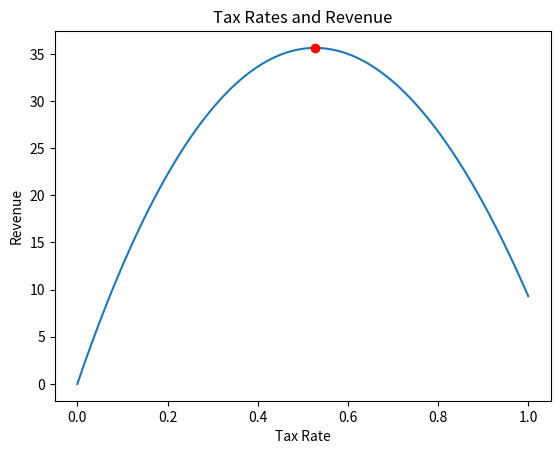

Reproduce this figure in Python.
import math
import matplotlib.pyplot as plt
import os
import time

def revenue(tax):
    """Taxes Formula"""
    return(100 * (math.log(tax + 1) - (tax -0.2)**2 + 0.04))

def revenue_derivative(tax):
    """revenue derivative """
    return(100 * (1/(tax + 1) - 2 * (tax - 0.2) ) )

def search_maxima(current_rate):
    """Algorithm no search maximun performance to revenue taxes """
    threshold = 0.0001
    maximum_iterations = 100000
    keep_going = True
    iterations = 0
    step_size = 0.001

    os.system('clear')
    while(keep_going):
        rate_change = step_size * revenue_derivative(current_rate)
        current_rate = current_rate + rate_change

        if abs(rate_change) < threshold or iterations >= maximum_iterations:
            keep_going = False

        iterations += 1

        print(f"Current Rate:\t{current_rate}\nRevenue:\t{revenue(current_rate)}")
        time.sleep(0.1)
        os.system('clear')        

    print(f"Current Rate:\t{current_rate}\nRevenue:\t{revenue(current_rate)}")
    return current_rate


if __name__ == "__main__":
    xs = [x/1000 for x in range(1001)]
    ys = [revenue(x) for x in xs]
    current_rate = 0.9

    current_rate = search_maxima(current_rate)

    plt.plot(xs, ys)
    plt.plot(current_rate, revenue(current_rate), 'ro')
    plt.title('Tax Rates and Revenue')
    plt.xlabel('Tax Rate')
    plt.ylabel('Revenue')
    plt.show()
